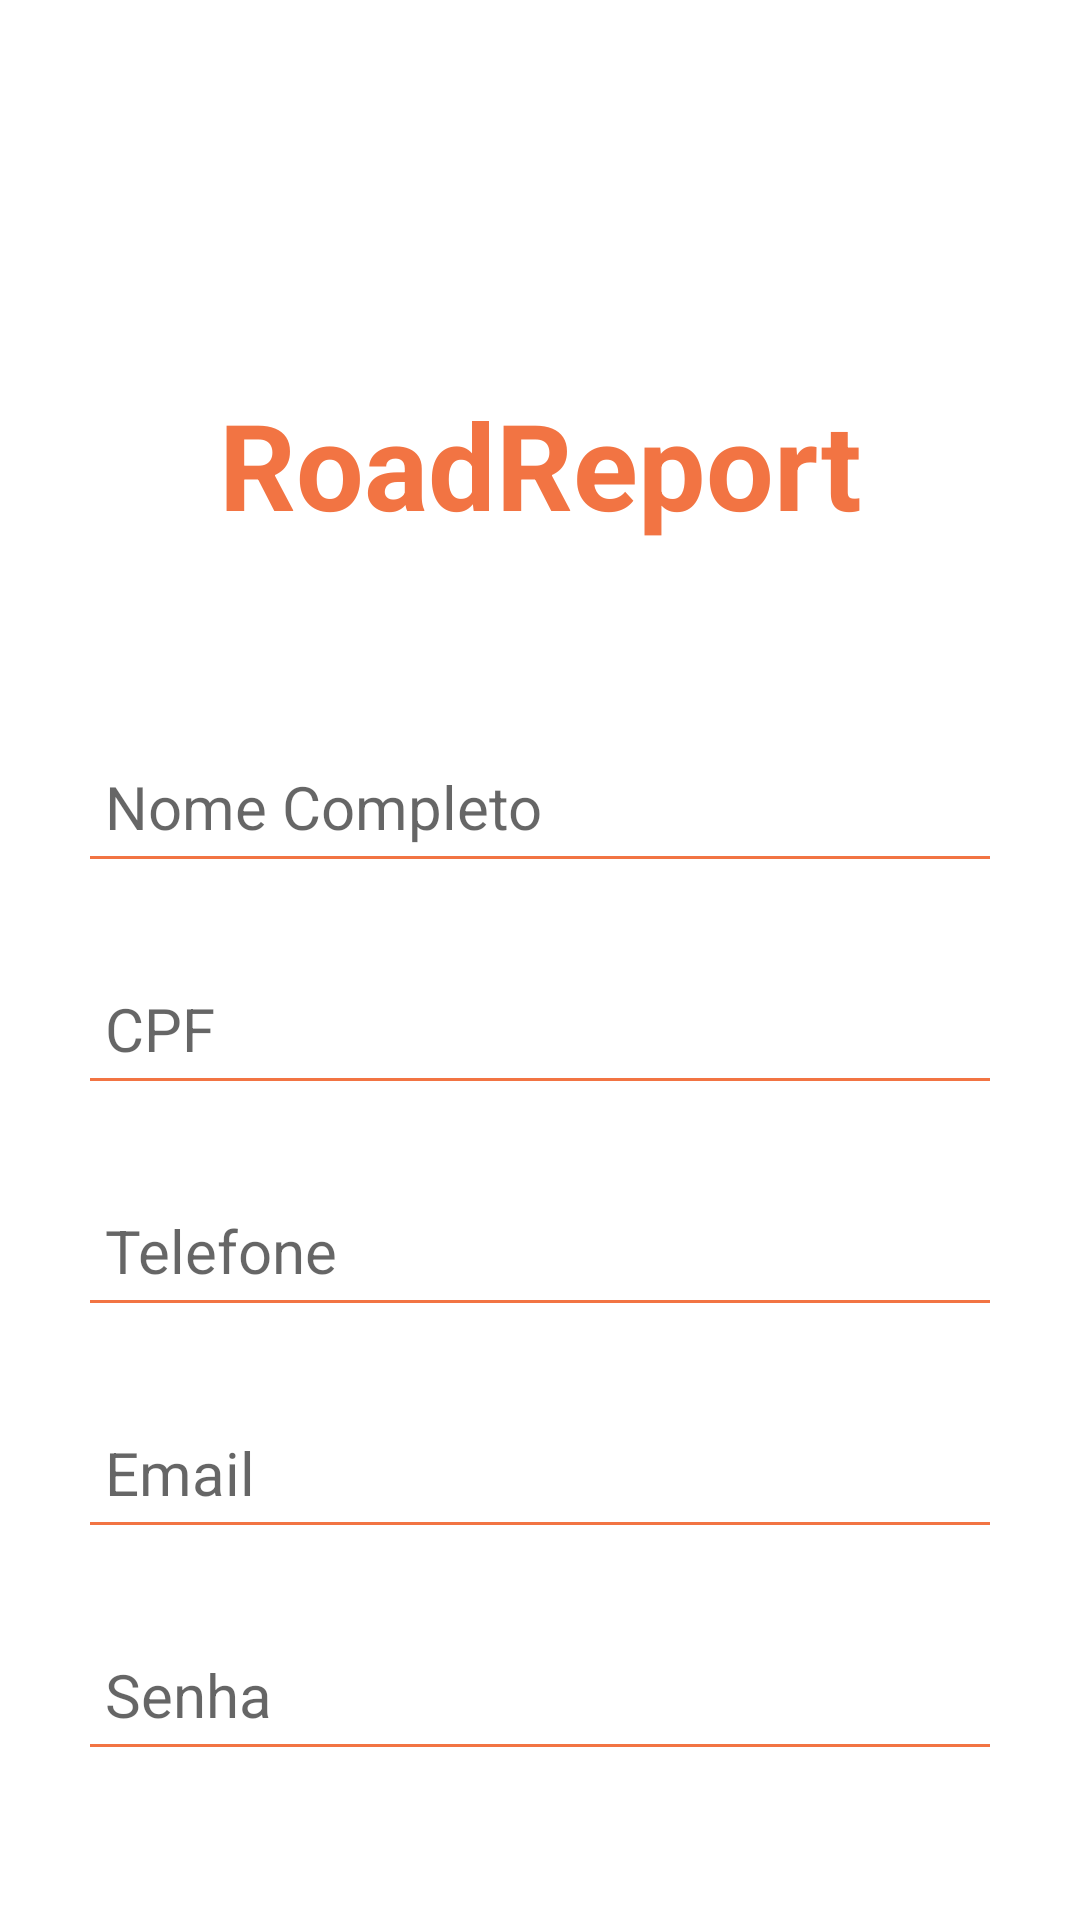

Produce the Android XML layout that renders to this screen, including the resource entries it uses.
<!-- AndroidManifest.xml: application theme Theme.RoadReport -->
<!-- res/layout/cadastro.xml -->
<?xml version="1.0" encoding="utf-8"?>
<androidx.constraintlayout.widget.ConstraintLayout xmlns:android="http://schemas.android.com/apk/res/android"
    xmlns:app="http://schemas.android.com/apk/res-auto"
    xmlns:tools="http://schemas.android.com/tools"
    android:layout_width="match_parent"
    android:layout_height="match_parent">

    <EditText
        android:id="@+id/editNome"
        android:layout_width="300dp"
        android:layout_height="wrap_content"
        android:layout_marginTop="64dp"
        android:background="@drawable/styles"
        android:ems="10"
        android:hint="Nome Completo"
        android:inputType="textPersonName"
        android:textSize="20dp"
        app:layout_constraintEnd_toEndOf="parent"
        app:layout_constraintStart_toStartOf="parent"
        app:layout_constraintTop_toBottomOf="@+id/logo" />

    <EditText
        android:id="@+id/editCpf"
        android:layout_width="300dp"
        android:layout_height="wrap_content"
        android:layout_marginTop="32dp"
        android:background="@drawable/styles"
        android:ems="10"
        android:hint="CPF"
        android:inputType="number"
        android:textSize="20dp"
        app:layout_constraintEnd_toEndOf="parent"
        app:layout_constraintStart_toStartOf="parent"
        app:layout_constraintTop_toBottomOf="@+id/editNome" />

    <EditText
        android:id="@+id/editTelefone"
        android:layout_width="300dp"
        android:layout_height="wrap_content"
        android:layout_marginTop="32dp"
        android:background="@drawable/styles"
        android:ems="10"
        android:hint="Telefone"
        android:inputType="phone"
        android:textSize="20dp"
        app:layout_constraintEnd_toEndOf="parent"
        app:layout_constraintStart_toStartOf="parent"
        app:layout_constraintTop_toBottomOf="@+id/editCpf" />

    <EditText
        android:id="@+id/editSenha"
        android:layout_width="300dp"
        android:layout_height="wrap_content"
        android:layout_marginTop="32dp"
        android:background="@drawable/styles"
        android:ems="10"
        android:hint="Email"
        android:inputType="textPassword"
        android:textSize="20dp"
        app:layout_constraintEnd_toEndOf="parent"
        app:layout_constraintStart_toStartOf="parent"
        app:layout_constraintTop_toBottomOf="@+id/editTelefone" />

    <EditText
        android:id="@+id/editEmail"
        android:layout_width="300dp"
        android:layout_height="wrap_content"
        android:layout_marginTop="32dp"
        android:background="@drawable/styles"
        android:ems="10"
        android:hint="Senha"
        android:inputType="textEmailAddress"
        android:textSize="20dp"
        app:layout_constraintEnd_toEndOf="parent"
        app:layout_constraintStart_toStartOf="parent"
        app:layout_constraintTop_toBottomOf="@+id/editSenha" />

    <Button
        android:id="@+id/buttonCadastrar"
        android:layout_width="250dp"
        android:layout_height="60dp"
        android:layout_marginTop="64dp"
        android:backgroundTint="@color/orange"
        android:text="Cadastrar"
        android:textSize="15dp"
        app:cornerRadius="24dp"
        app:layout_constraintEnd_toEndOf="parent"
        app:layout_constraintStart_toStartOf="parent"
        app:layout_constraintTop_toBottomOf="@+id/editEmail" />

    <TextView
        android:id="@+id/logo"
        android:layout_width="wrap_content"
        android:layout_height="wrap_content"
        android:layout_marginTop="128dp"
        android:text="RoadReport"
        android:textColor="@color/orange"
        android:textSize="40dp"
        android:textStyle="bold"
        app:layout_constraintEnd_toEndOf="parent"
        app:layout_constraintStart_toStartOf="parent"
        app:layout_constraintTop_toTopOf="parent" />

    <TextView
        android:id="@+id/textRealizarLogin"
        android:layout_width="wrap_content"
        android:layout_height="wrap_content"
        android:layout_marginTop="16dp"
        android:clickable="true"
        android:text="Realizar Login"
        android:textColor="@color/orange"
        app:layout_constraintEnd_toEndOf="parent"
        app:layout_constraintStart_toStartOf="parent"
        app:layout_constraintTop_toBottomOf="@+id/buttonCadastrar" />


</androidx.constraintlayout.widget.ConstraintLayout>
<!-- resources referenced by this layout -->
<resources>
  <color name="orange">#f27443</color>
  <!-- drawable styles (drawable) -->
  <?xml version="1.0" encoding="utf-8"?>
  <layer-list xmlns:android="http://schemas.android.com/apk/res/android">
      <item
          android:id="@+id/input"
          android:bottom="1dp"
          android:left="-2dp"
          android:right="-2dp"
          android:top="-2dp">
          <shape android:shape="rectangle">
              <stroke
                  android:width="1dp"
                  android:color="@color/orange" />
  
              <solid android:color="@android:color/transparent" />
  
              <padding
                  android:bottom="5dp"
                  android:left="5dp"
                  android:right="10dp"
                  android:top="10dp" />
          </shape>
      </item>
  </layer-list>
  <style name="Theme.RoadReport" parent="Theme.MaterialComponents.DayNight.DarkActionBar">
          
          <item name="colorPrimary">@color/purple_500</item>
          <item name="colorPrimaryVariant">@color/purple_700</item>
          <item name="colorOnPrimary">@color/white</item>
          
          <item name="colorSecondary">@color/teal_200</item>
          <item name="colorSecondaryVariant">@color/teal_700</item>
          <item name="colorOnSecondary">@color/black</item>
          
          <item name="android:statusBarColor" tools:targetApi="l">?attr/colorPrimaryVariant</item>
          
      </style>
  <color name="purple_500">#FF6200EE</color>
  <color name="purple_700">#FF3700B3</color>
  <color name="white">#FFFFFFFF</color>
  <color name="teal_200">#FF03DAC5</color>
  <color name="teal_700">#FF018786</color>
  <color name="black">#FF000000</color>
</resources>
